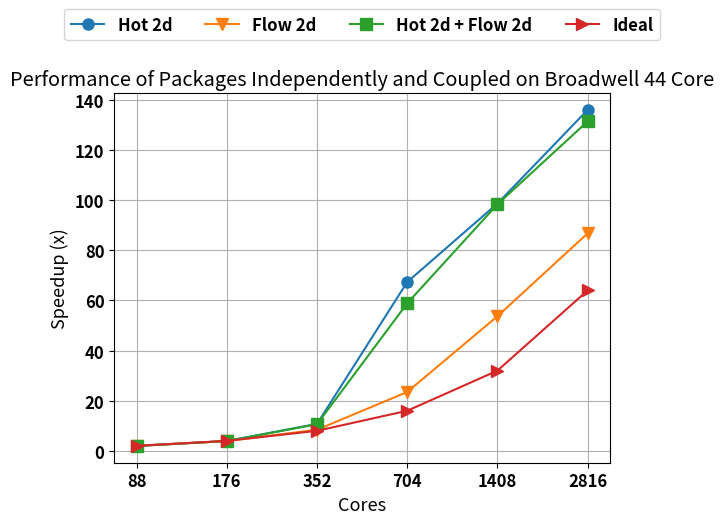

Python code for this plot:
#!/usr/bin/python
import csv
import matplotlib.pyplot as plt
import itertools
import numpy as np
from operator import itemgetter

applications = [ 'Hot 2d', 'Flow 2d', 'Hot 2d + Flow 2d', 'Ideal' ]
labels = [ '88', '176', '352', '704', '1408', '2816' ]
results = [
        [1.973243205, 3.911781128, 10.77017679, 67.36538462, 98.67605634, 136.038835],
        [1.975481611, 3.903114187, 8.417910448, 23.5, 53.71428571, 86.76923077],
        [1.977048755, 3.916516825, 10.61768802, 58.86872587, 98.36774194, 131.4396552],
        [2, 4, 8, 16, 32, 64]]

icons = [ 'o-', 'v-', 's-', '>-', 'p-' ]
label_column = 0
header_row = 0
result_columns = [ 1, 2, 3 ]
error_column = 6

def Program():
    font = { 'family' : 'sans-serif', 'weight' : 'bold', 'size' : 12 }
    plt.rc('font', **font)
    fig, ax = plt.subplots(facecolor='white')

    for rr in range(0, len(results)):
        x = np.arange(0, len(labels))
        plt.plot(x, results[rr], icons[rr], label=applications[rr], ms=8.0)

    ind = range(0, len(labels))
    locs, xlabels = plt.xticks(ind, labels, fontsize=12)
    #plt.setp(xlabels, rotation=45)
    #ax.set_xlim([1, len(labels)-1])
    #ax.set_ylim([0, 100])

    handles,axlabels=ax.get_legend_handles_labels()
    ax.legend(handles, applications, loc='upper center', 
            bbox_to_anchor=(0.5, 1.25), 
            ncol=4, fancybox=True, shadow=False, prop={'size':12})

    ax.grid(zorder=0)
    plt.title('Performance of Packages Independently and Coupled on Broadwell 44 Core')
    plt.ylabel('Speedup (x)', fontsize=13)
    plt.xlabel('Cores', fontsize=13)
    plt.show()

Program()
